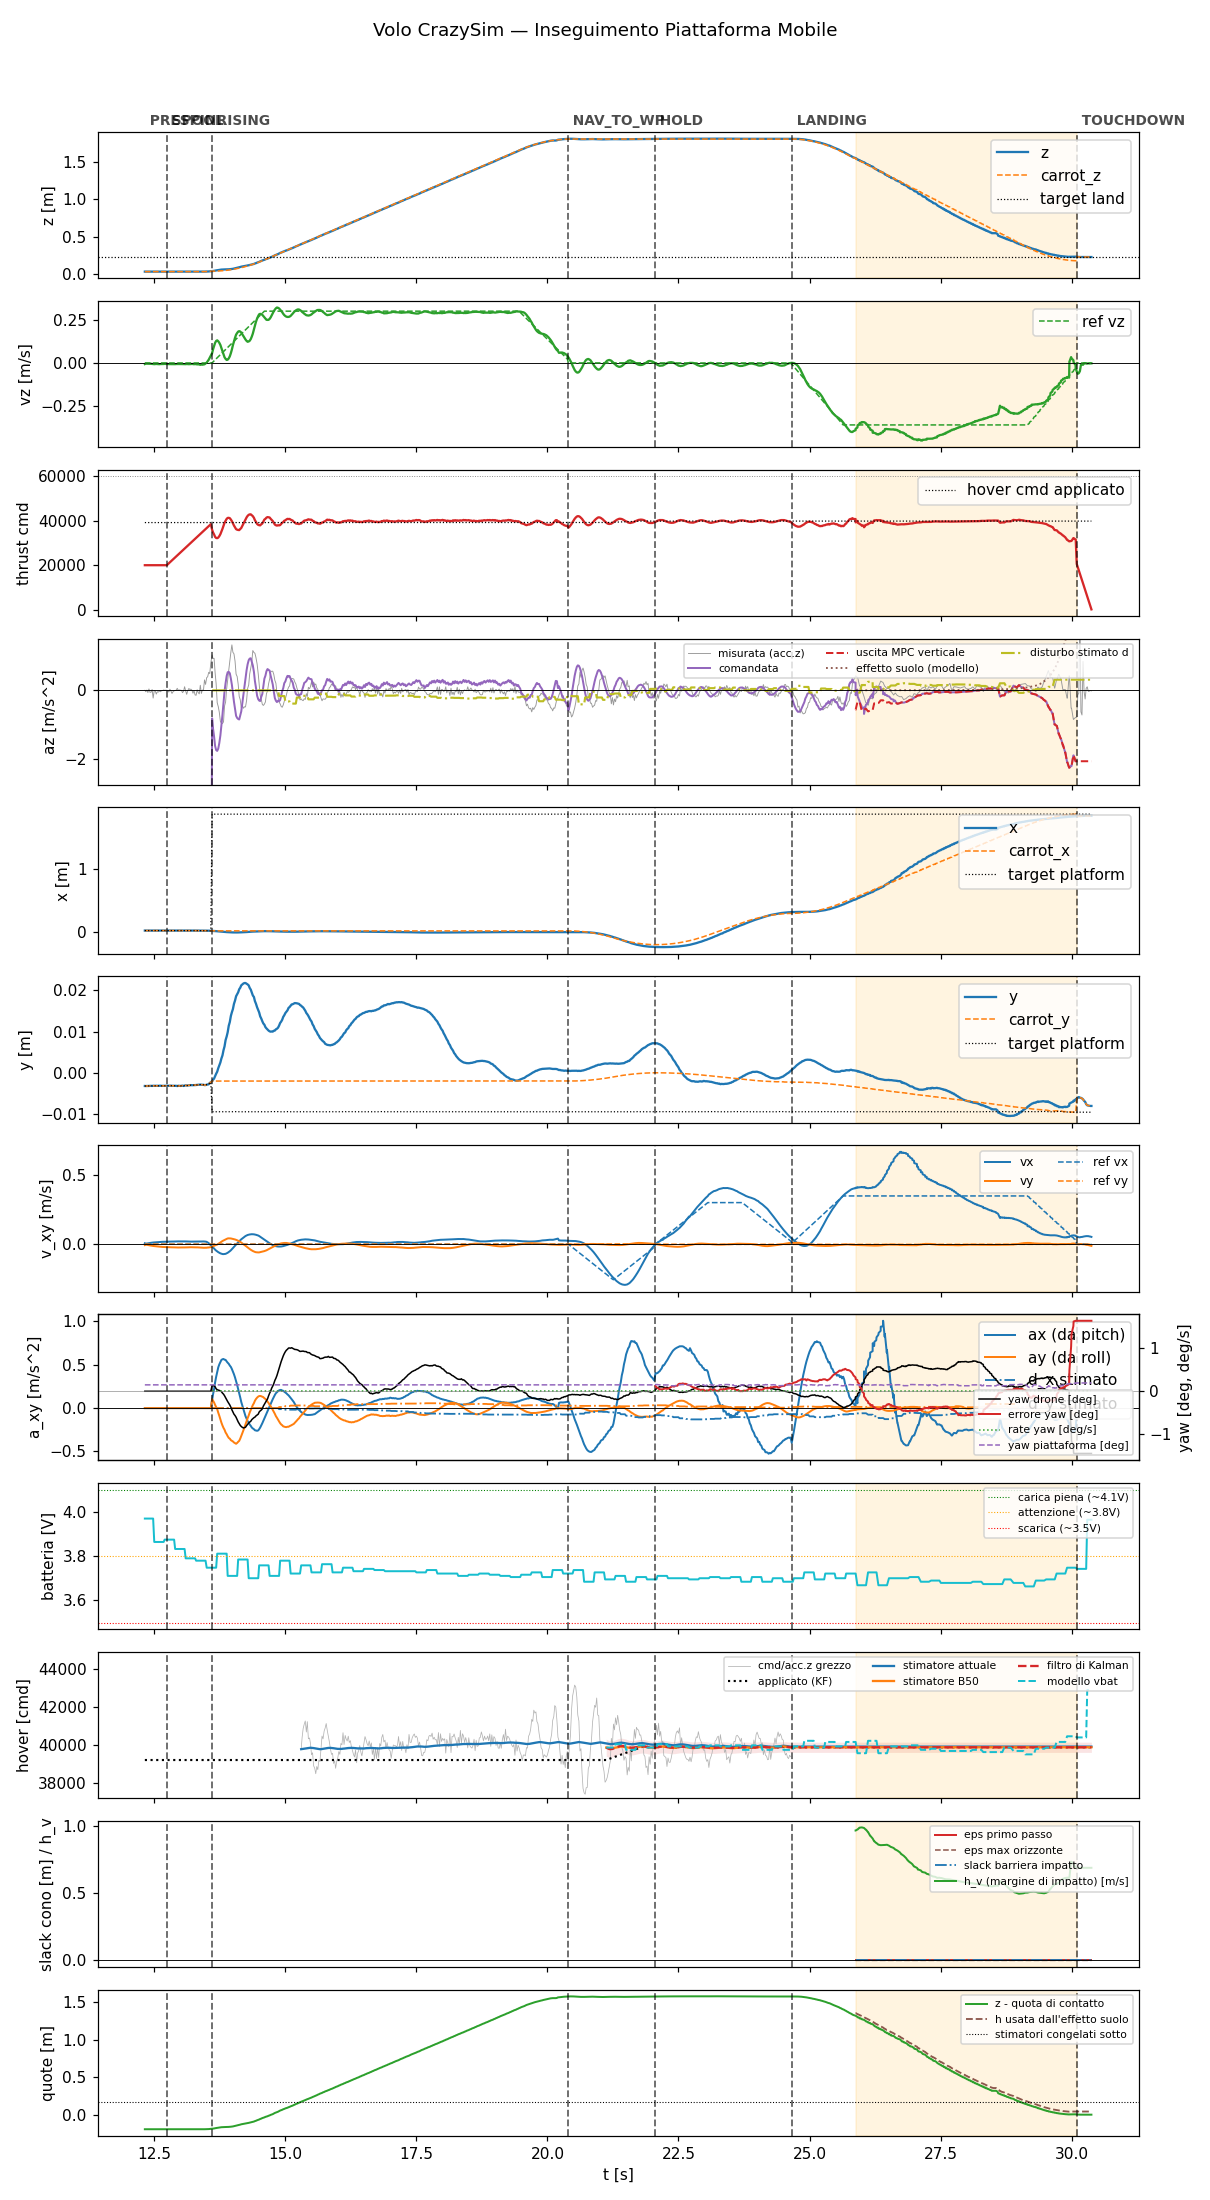

Data behind this chart, as committed beside it:
t, state, mode, x, y, z, vx, vy, vz, carrot_x, carrot_y, carrot_z, force, cmd, az, roll, pitch, solve_ms, ref_vx, ref_vy, ref_vz, target_x, target_y, target_z
12.32, prespin, 0, 0.02433, -0.003213, 0.03681, 0.006745, -0.00667, -0.006314, 0.02433, -0.003213, 0.03681, 0.0, 20000, -9.81, 0.0, 0.0, 0.0, 0.0, 0.0, 0.0, 0.02433, -0.003213, 0.03681
12.34, prespin, 0, 0.02435, -0.003224, 0.03679, 0.004422, -0.004228, -0.004077, 0.02435, -0.003224, 0.03679, 0.0, 20000, -9.81, 0.0, 0.0, 0.0, 0.0, 0.0, 0.0, 0.02435, -0.003224, 0.03679
12.36, prespin, 0, 0.02433, -0.003206, 0.03681, 0.004637, -0.004229, -0.004102, 0.02433, -0.003206, 0.03681, 0.0, 20000, -9.81, 0.0, 0.0, 0.0, 0.0, 0.0, 0.0, 0.02433, -0.003206, 0.03681
12.38, prespin, 0, 0.02433, -0.003205, 0.0368, 0.006129, -0.00597, -0.003922, 0.02433, -0.003205, 0.0368, 0.0, 20000, -9.81, 0.0, 0.0, 0.0, 0.0, 0.0, 0.0, 0.02433, -0.003205, 0.0368
12.4, prespin, 0, 0.02432, -0.003198, 0.03681, 0.007496, -0.007554, -0.004399, 0.02432, -0.003198, 0.03681, 0.0, 20000, -9.81, 0.0, 0.0, 0.0, 0.0, 0.0, 0.0, 0.02432, -0.003198, 0.03681
12.42, prespin, 0, 0.02432, -0.003187, 0.03682, 0.008728, -0.008963, -0.004496, 0.02432, -0.003187, 0.03682, 0.0, 20000, -9.81, 0.0, 0.0, 0.0, 0.0, 0.0, 0.0, 0.02432, -0.003187, 0.03682
12.44, prespin, 0, 0.02433, -0.00318, 0.03684, 0.01001, -0.0104, -0.004789, 0.02433, -0.00318, 0.03684, 0.0, 20000, -9.81, 0.0, 0.0, 0.0, 0.0, 0.0, 0.0, 0.02433, -0.00318, 0.03684
12.46, prespin, 0, 0.02431, -0.003194, 0.03682, 0.01124, -0.01179, -0.005397, 0.02431, -0.003194, 0.03682, 0.0, 20000, -9.81, 0.0, 0.0, 0.0, 0.0, 0.0, 0.0, 0.02431, -0.003194, 0.03682
12.48, prespin, 0, 0.02432, -0.003164, 0.03683, 0.01213, -0.01287, -0.005471, 0.02432, -0.003164, 0.03683, 0.0, 20000, -9.81, 0.0, 0.0, 0.0, 0.0, 0.0, 0.0, 0.02432, -0.003164, 0.03683
12.5, prespin, 0, 0.02432, -0.003179, 0.03683, 0.0128, -0.01379, -0.007014, 0.02432, -0.003179, 0.03683, 0.0, 20000, -9.81, 0.0, 0.0, 0.0, 0.0, 0.0, 0.0, 0.02432, -0.003179, 0.03683
12.52, prespin, 0, 0.02431, -0.003169, 0.03684, 0.01368, -0.01496, -0.006286, 0.02431, -0.003169, 0.03684, 0.0, 20000, -9.81, 0.0, 0.0, 0.0, 0.0, 0.0, 0.0, 0.02431, -0.003169, 0.03684
12.54, prespin, 0, 0.02433, -0.003173, 0.03684, 0.01444, -0.01599, -0.005806, 0.02433, -0.003173, 0.03684, 0.0, 20000, -9.81, 0.0, 0.0, 0.0, 0.0, 0.0, 0.0, 0.02433, -0.003173, 0.03684
12.56, prespin, 0, 0.02432, -0.003173, 0.03685, 0.01485, -0.01664, -0.00648, 0.02432, -0.003173, 0.03685, 0.0, 20000, -9.81, 0.0, 0.0, 0.0, 0.0, 0.0, 0.0, 0.02432, -0.003173, 0.03685
12.58, prespin, 0, 0.0243, -0.003171, 0.03684, 0.01547, -0.01754, -0.006835, 0.0243, -0.003171, 0.03684, 0.0, 20000, -9.81, 0.0, 0.0, 0.0, 0.0, 0.0, 0.0, 0.0243, -0.003171, 0.03684
12.6, prespin, 0, 0.02429, -0.003156, 0.03684, 0.016, -0.01831, -0.007051, 0.02429, -0.003156, 0.03684, 0.0, 20000, -9.81, 0.0, 0.0, 0.0, 0.0, 0.0, 0.0, 0.02429, -0.003156, 0.03684
12.62, prespin, 0, 0.02431, -0.003139, 0.03687, 0.01618, -0.01868, -0.006337, 0.02431, -0.003139, 0.03687, 0.0, 20000, -9.81, 0.0, 0.0, 0.0, 0.0, 0.0, 0.0, 0.02431, -0.003139, 0.03687
12.64, prespin, 0, 0.0243, -0.003183, 0.03684, 0.01663, -0.01935, -0.006305, 0.0243, -0.003183, 0.03684, 0.0, 20000, -9.81, 0.0, 0.0, 0.0, 0.0, 0.0, 0.0, 0.0243, -0.003183, 0.03684
12.66, prespin, 0, 0.02431, -0.003177, 0.03685, 0.0172, -0.02009, -0.006468, 0.02431, -0.003177, 0.03685, 0.0, 20000, -9.81, 0.0, 0.0, 0.0, 0.0, 0.0, 0.0, 0.02431, -0.003177, 0.03685
12.68, prespin, 0, 0.0243, -0.003155, 0.03686, 0.01719, -0.02018, -0.005934, 0.0243, -0.003155, 0.03686, 0.0, 20000, -9.81, 0.0, 0.0, 0.0, 0.0, 0.0, 0.0, 0.0243, -0.003155, 0.03686
12.7, prespin, 0, 0.02431, -0.00315, 0.03684, 0.01726, -0.02033, -0.00529, 0.02431, -0.00315, 0.03684, 0.0, 20000, -9.81, 0.0, 0.0, 0.0, 0.0, 0.0, 0.0, 0.02431, -0.00315, 0.03684
12.72, prespin, 0, 0.0243, -0.003168, 0.03684, 0.01766, -0.02084, -0.005898, 0.0243, -0.003168, 0.03684, 0.0, 20000, -9.81, 0.0, 0.0, 0.0, 0.0, 0.0, 0.0, 0.0243, -0.003168, 0.03684
12.74, spool, 0, 0.02429, -0.003158, 0.03683, 0.01799, -0.02127, -0.006625, 0.02429, -0.003158, 0.03683, 0.0, 20000, -9.81, 0.0, 0.0, 0.0, 0.0, 0.0, 0.0, 0.02429, -0.003158, 0.03683
12.76, spool, 0, 0.0243, -0.00315, 0.03686, 0.01785, -0.02117, -0.006492, 0.0243, -0.00315, 0.03686, 0.0, 20436, -9.81, 0.0, 0.0, 0.0, 0.0, 0.0, 0.0, 0.0243, -0.00315, 0.03686
12.78, spool, 0, 0.02429, -0.003162, 0.03684, 0.01822, -0.02161, -0.006638, 0.02429, -0.003162, 0.03684, 0.0, 20871, -9.81, 0.0, 0.0, 0.0, 0.0, 0.0, 0.0, 0.02429, -0.003162, 0.03684
12.8, spool, 0, 0.0243, -0.003165, 0.03685, 0.01865, -0.0221, -0.007381, 0.0243, -0.003165, 0.03685, 0.0, 21308, -9.81, 0.0, 0.0, 0.0, 0.0, 0.0, 0.0, 0.0243, -0.003165, 0.03685
12.82, spool, 0, 0.02432, -0.003135, 0.0369, 0.01858, -0.02203, -0.006665, 0.02432, -0.003135, 0.0369, 0.0, 21750, -9.81, 0.0, 0.0, 0.0, 0.0, 0.0, 0.0, 0.02432, -0.003135, 0.0369
12.84, spool, 0, 0.02428, -0.003162, 0.03685, 0.01904, -0.0226, -0.006978, 0.02428, -0.003162, 0.03685, 0.0, 22192, -9.81, 0.0, 0.0, 0.0, 0.0, 0.0, 0.0, 0.02428, -0.003162, 0.03685
12.86, spool, 0, 0.02429, -0.003157, 0.03686, 0.01885, -0.02239, -0.007284, 0.02429, -0.003157, 0.03686, 0.0, 22648, -9.81, 0.0, 0.0, 0.0, 0.0, 0.0, 0.0, 0.02429, -0.003157, 0.03686
12.88, spool, 0, 0.02429, -0.003148, 0.03684, 0.01925, -0.02285, -0.007207, 0.02429, -0.003148, 0.03684, 0.0, 23072, -9.81, 0.0, 0.0, 0.0, 0.0, 0.0, 0.0, 0.02429, -0.003148, 0.03684
12.9, spool, 0, 0.02429, -0.00316, 0.03685, 0.01964, -0.0233, -0.006965, 0.02429, -0.00316, 0.03685, 0.0, 23511, -9.81, 0.0, 0.0, 0.0, 0.0, 0.0, 0.0, 0.02429, -0.00316, 0.03685
12.92, spool, 0, 0.0243, -0.003169, 0.03685, 0.01955, -0.02317, -0.006285, 0.0243, -0.003169, 0.03685, 0.0, 23948, -9.81, 0.0, 0.0, 0.0, 0.0, 0.0, 0.0, 0.0243, -0.003169, 0.03685
12.94, spool, 0, 0.02429, -0.003227, 0.03687, 0.01982, -0.02347, -0.006516, 0.02429, -0.003227, 0.03687, 0.0, 24390, -9.81, 0.0, 0.0, 0.0, 0.0, 0.0, 0.0, 0.02429, -0.003227, 0.03687
12.96, spool, 0, 0.02428, -0.003157, 0.03687, 0.02029, -0.02394, -0.006169, 0.02428, -0.003157, 0.03687, 0.0, 24833, -9.81, 0.0, 0.0, 0.0, 0.0, 0.0, 0.0, 0.02428, -0.003157, 0.03687
12.98, spool, 0, 0.02426, -0.003177, 0.03686, 0.02003, -0.0236, -0.006082, 0.02426, -0.003177, 0.03686, 0.0, 25269, -9.81, 0.0, 0.0, 0.0, 0.0, 0.0, 0.0, 0.02426, -0.003177, 0.03686
13, spool, 0, 0.02428, -0.003195, 0.03687, 0.01969, -0.02316, -0.005984, 0.02428, -0.003195, 0.03687, 0.0, 25714, -9.81, 0.0, 0.0, 0.0, 0.0, 0.0, 0.0, 0.02428, -0.003195, 0.03687
13.02, spool, 0, 0.02424, -0.003163, 0.03687, 0.01996, -0.02344, -0.006319, 0.02424, -0.003163, 0.03687, 0.0, 26151, -9.81, 0.0, 0.0, 0.0, 0.0, 0.0, 0.0, 0.02424, -0.003163, 0.03687
13.04, spool, 0, 0.02424, -0.003126, 0.03686, 0.0202, -0.02362, -0.006541, 0.02424, -0.003126, 0.03686, 0.0, 26591, -9.81, 0.0, 0.0, 0.0, 0.0, 0.0, 0.0, 0.02424, -0.003126, 0.03686
13.06, spool, 0, 0.02418, -0.00321, 0.03686, 0.01991, -0.02317, -0.00702, 0.02418, -0.00321, 0.03686, 0.0, 27032, -9.81, 0.0, 0.0, 0.0, 0.0, 0.0, 0.0, 0.02418, -0.00321, 0.03686
13.08, spool, 0, 0.02408, -0.003105, 0.03688, 0.02008, -0.02331, -0.007464, 0.02408, -0.003105, 0.03688, 0.0, 27470, -9.81, 0.0, 0.0, 0.0, 0.0, 0.0, 0.0, 0.02408, -0.003105, 0.03688
13.1, spool, 0, 0.0241, -0.003062, 0.03689, 0.02012, -0.02336, -0.006976, 0.0241, -0.003062, 0.03689, 0.0, 27923, -9.81, 0.0, 0.0, 0.0, 0.0, 0.0, 0.0, 0.0241, -0.003062, 0.03689
13.12, spool, 0, 0.02405, -0.0031, 0.03687, 0.01944, -0.02268, -0.006164, 0.02405, -0.0031, 0.03687, 0.0, 28352, -9.81, 0.0, 0.0, 0.0, 0.0, 0.0, 0.0, 0.02405, -0.0031, 0.03687
13.14, spool, 0, 0.02406, -0.0031, 0.03686, 0.01952, -0.02282, -0.006837, 0.02406, -0.0031, 0.03686, 0.0, 28791, -9.81, 0.0, 0.0, 0.0, 0.0, 0.0, 0.0, 0.02406, -0.0031, 0.03686
13.16, spool, 0, 0.02407, -0.003051, 0.03685, 0.01899, -0.02233, -0.007066, 0.02407, -0.003051, 0.03685, 0.0, 29254, -9.81, 0.0, 0.0, 0.0, 0.0, 0.0, 0.0, 0.02407, -0.003051, 0.03685
13.18, spool, 0, 0.02405, -0.003047, 0.03684, 0.01907, -0.02247, -0.006829, 0.02405, -0.003047, 0.03684, 0.0, 29670, -9.81, 0.0, 0.0, 0.0, 0.0, 0.0, 0.0, 0.02405, -0.003047, 0.03684
13.2, spool, 0, 0.02404, -0.003001, 0.03686, 0.0185, -0.02188, -0.006383, 0.02404, -0.003001, 0.03686, 0.0, 30121, -9.81, 0.0, 0.0, 0.0, 0.0, 0.0, 0.0, 0.02404, -0.003001, 0.03686
13.22, spool, 0, 0.02402, -0.003026, 0.03687, 0.01867, -0.02216, -0.005402, 0.02402, -0.003026, 0.03687, 0.0, 30550, -9.81, 0.0, 0.0, 0.0, 0.0, 0.0, 0.0, 0.02402, -0.003026, 0.03687
13.24, spool, 0, 0.02404, -0.003022, 0.03686, 0.01891, -0.02251, -0.006236, 0.02404, -0.003022, 0.03686, 0.0, 30993, -9.81, 0.0, 0.0, 0.0, 0.0, 0.0, 0.0, 0.02404, -0.003022, 0.03686
13.26, spool, 0, 0.02401, -0.003005, 0.03685, 0.01855, -0.02214, -0.007357, 0.02401, -0.003005, 0.03685, 0.0, 31429, -9.81, 0.0, 0.0, 0.0, 0.0, 0.0, 0.0, 0.02401, -0.003005, 0.03685
13.28, spool, 0, 0.02403, -0.002996, 0.03688, 0.0188, -0.02253, -0.006176, 0.02403, -0.002996, 0.03688, 0.0, 31875, -9.81, 0.0, 0.0, 0.0, 0.0, 0.0, 0.0, 0.02403, -0.002996, 0.03688
13.3, spool, 0, 0.02402, -0.002966, 0.03688, 0.0191, -0.02296, -0.007096, 0.02402, -0.002966, 0.03688, 0.0, 32309, -9.81, 0.0, 0.0, 0.0, 0.0, 0.0, 0.0, 0.02402, -0.002966, 0.03688
13.32, spool, 0, 0.02401, -0.002924, 0.03687, 0.01885, -0.02277, -0.008191, 0.02401, -0.002924, 0.03687, 0.0, 32750, -9.81, 0.0, 0.0, 0.0, 0.0, 0.0, 0.0, 0.02401, -0.002924, 0.03687
13.34, spool, 0, 0.02398, -0.00289, 0.03688, 0.01928, -0.02342, -0.007912, 0.02398, -0.00289, 0.03688, 0.0, 33195, -9.81, 0.0, 0.0, 0.0, 0.0, 0.0, 0.0, 0.02398, -0.00289, 0.03688
13.36, spool, 0, 0.02394, -0.002856, 0.03688, 0.0191, -0.02347, -0.008889, 0.02394, -0.002856, 0.03688, 0.0, 33630, -9.81, 0.0, 0.0, 0.0, 0.0, 0.0, 0.0, 0.02394, -0.002856, 0.03688
13.38, spool, 0, 0.02392, -0.002871, 0.03691, 0.01946, -0.02422, -0.01079, 0.02392, -0.002871, 0.03691, 0.0, 34069, -9.81, 0.0, 0.0, 0.0, 0.0, 0.0, 0.0, 0.02392, -0.002871, 0.03691
13.4, spool, 0, 0.02388, -0.002895, 0.03691, 0.01937, -0.02442, -0.008926, 0.02388, -0.002895, 0.03691, 0.0, 34513, -9.81, 0.0, 0.0, 0.0, 0.0, 0.0, 0.0, 0.02388, -0.002895, 0.03691
13.42, spool, 0, 0.0238, -0.002923, 0.03692, 0.01962, -0.02515, -0.01, 0.0238, -0.002923, 0.03692, 0.0, 34948, -9.81, 0.0, 0.0, 0.0, 0.0, 0.0, 0.0, 0.0238, -0.002923, 0.03692
13.44, spool, 0, 0.02372, -0.002912, 0.03691, 0.01985, -0.02579, -0.008859, 0.02372, -0.002912, 0.03691, 0.0, 35393, -9.81, 0.0, 0.0, 0.0, 0.0, 0.0, 0.0, 0.02372, -0.002912, 0.03691
13.46, spool, 0, 0.02359, -0.002999, 0.03701, 0.0192, -0.02539, -0.007637, 0.02359, -0.002999, 0.03701, 0.0, 35834, -9.81, 0.0, 0.0, 0.0, 0.0, 0.0, 0.0, 0.02359, -0.002999, 0.03701
13.48, spool, 0, 0.02331, -0.002984, 0.03728, 0.01858, -0.0255, -0.002808, 0.02331, -0.002984, 0.03728, 0.0, 36271, -9.81, 0.0, 0.0, 0.0, 0.0, 0.0, 0.0, 0.02331, -0.002984, 0.03728
13.5, spool, 0, 0.02295, -0.002885, 0.03785, 0.0168, -0.02537, 0.002071, 0.02295, -0.002885, 0.03785, 0.0, 36740, -9.81, 0.0, 0.0, 0.0, 0.0, 0.0, 0.0, 0.02295, -0.002885, 0.03785
... 844 more rows
